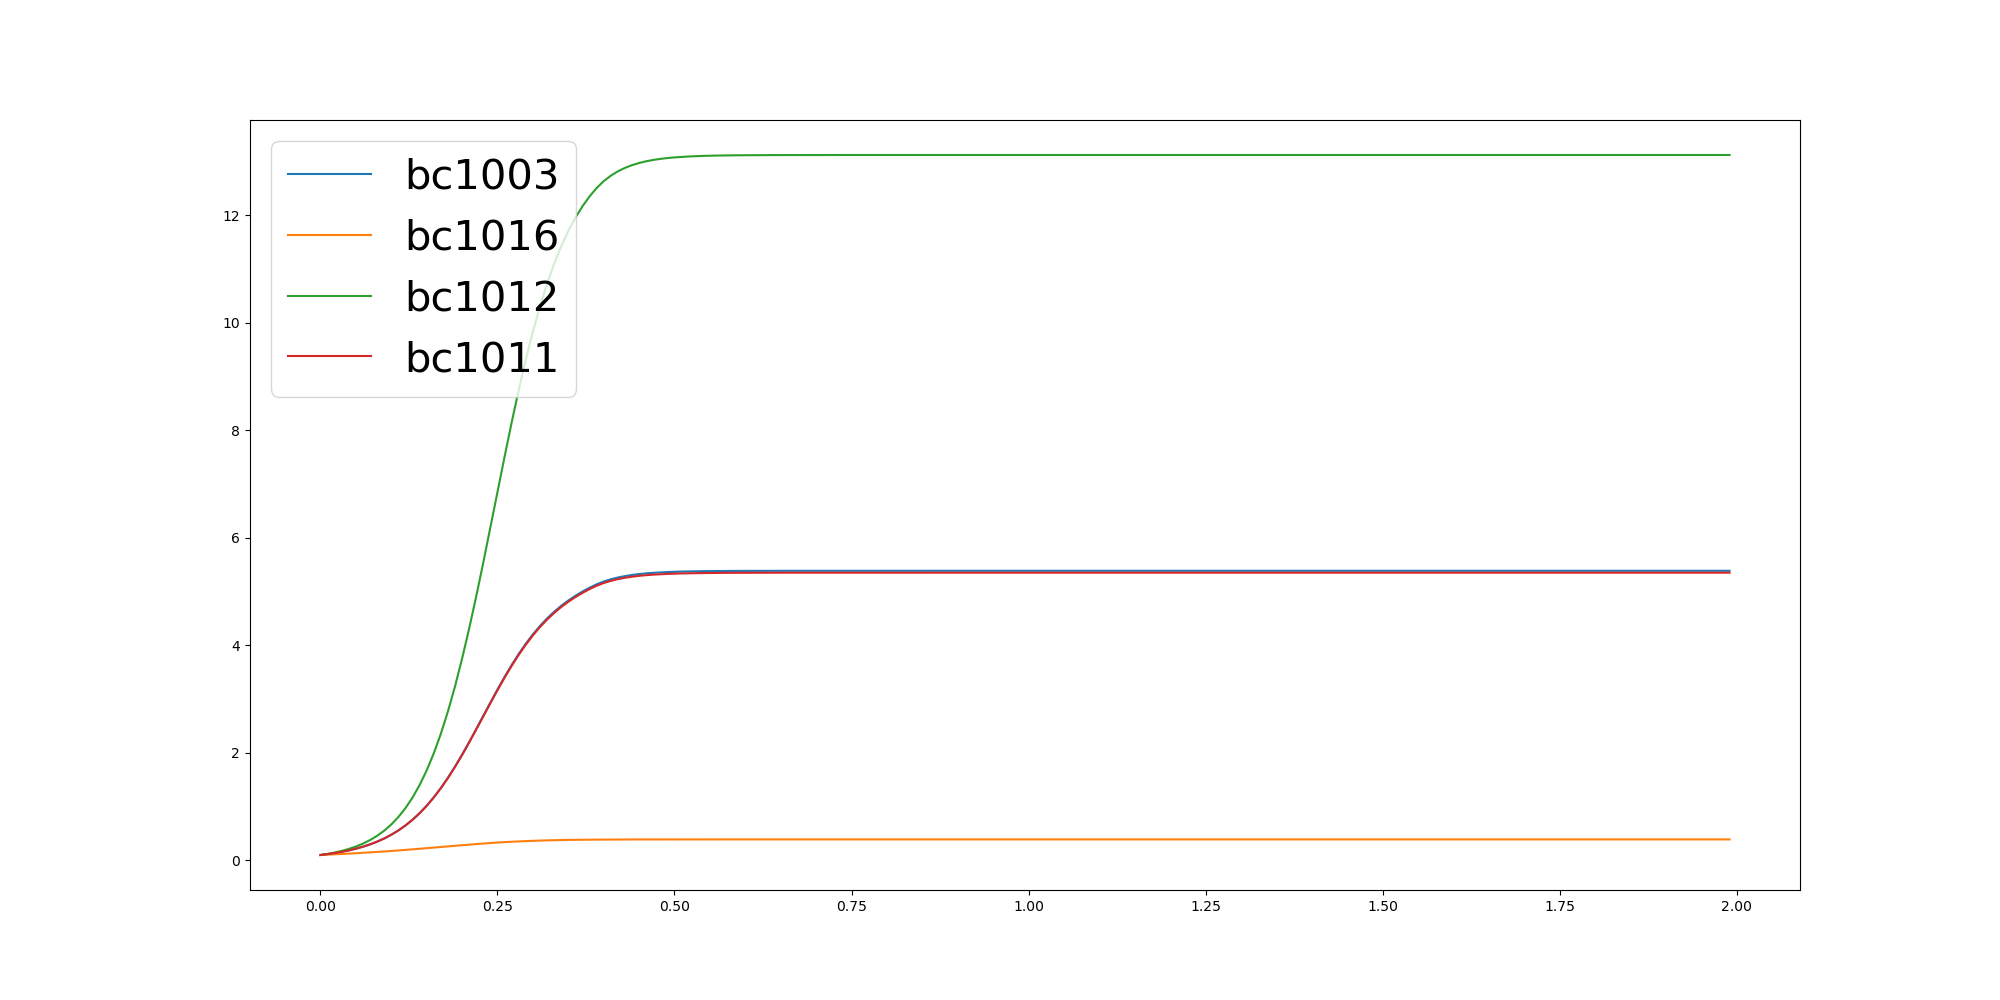

Values plotted in this chart, from the file beside it:
	0.0	0.01	0.02	0.03	0.04	0.05	0.06	0.07	0.08	0.09	0.1	0.11	0.12	0.13	0.14	0.15	0.16	0.17	0.18	0.19	0.2	0.21	0.22
bc1003	0.1	0.1166	0.1361	0.1589	0.1858	0.2173	0.2543	0.2976	0.3484	0.4076	0.4767	0.5568	0.6495	0.7562	0.8781	1.017	1.172	1.346	1.537	1.744	1.966	2.2	2.443
bc1016	0.1	0.1059	0.1121	0.1187	0.1256	0.1329	0.1406	0.1486	0.1571	0.1659	0.1751	0.1847	0.1947	0.205	0.2156	0.2264	0.2375	0.2487	0.2599	0.2711	0.2822	0.293	0.3034
bc1012	0.1	0.1206	0.1456	0.176	0.2128	0.2575	0.3116	0.3771	0.4564	0.5522	0.6674	0.8058	0.9711	1.168	1.4	1.673	1.989	2.354	2.769	3.235	3.75	4.311	4.911
bc1011	0.1	0.1166	0.136	0.1588	0.1856	0.2171	0.254	0.2972	0.3478	0.4069	0.4757	0.5556	0.648	0.7543	0.8758	1.014	1.169	1.341	1.531	1.738	1.959	2.192	2.433
